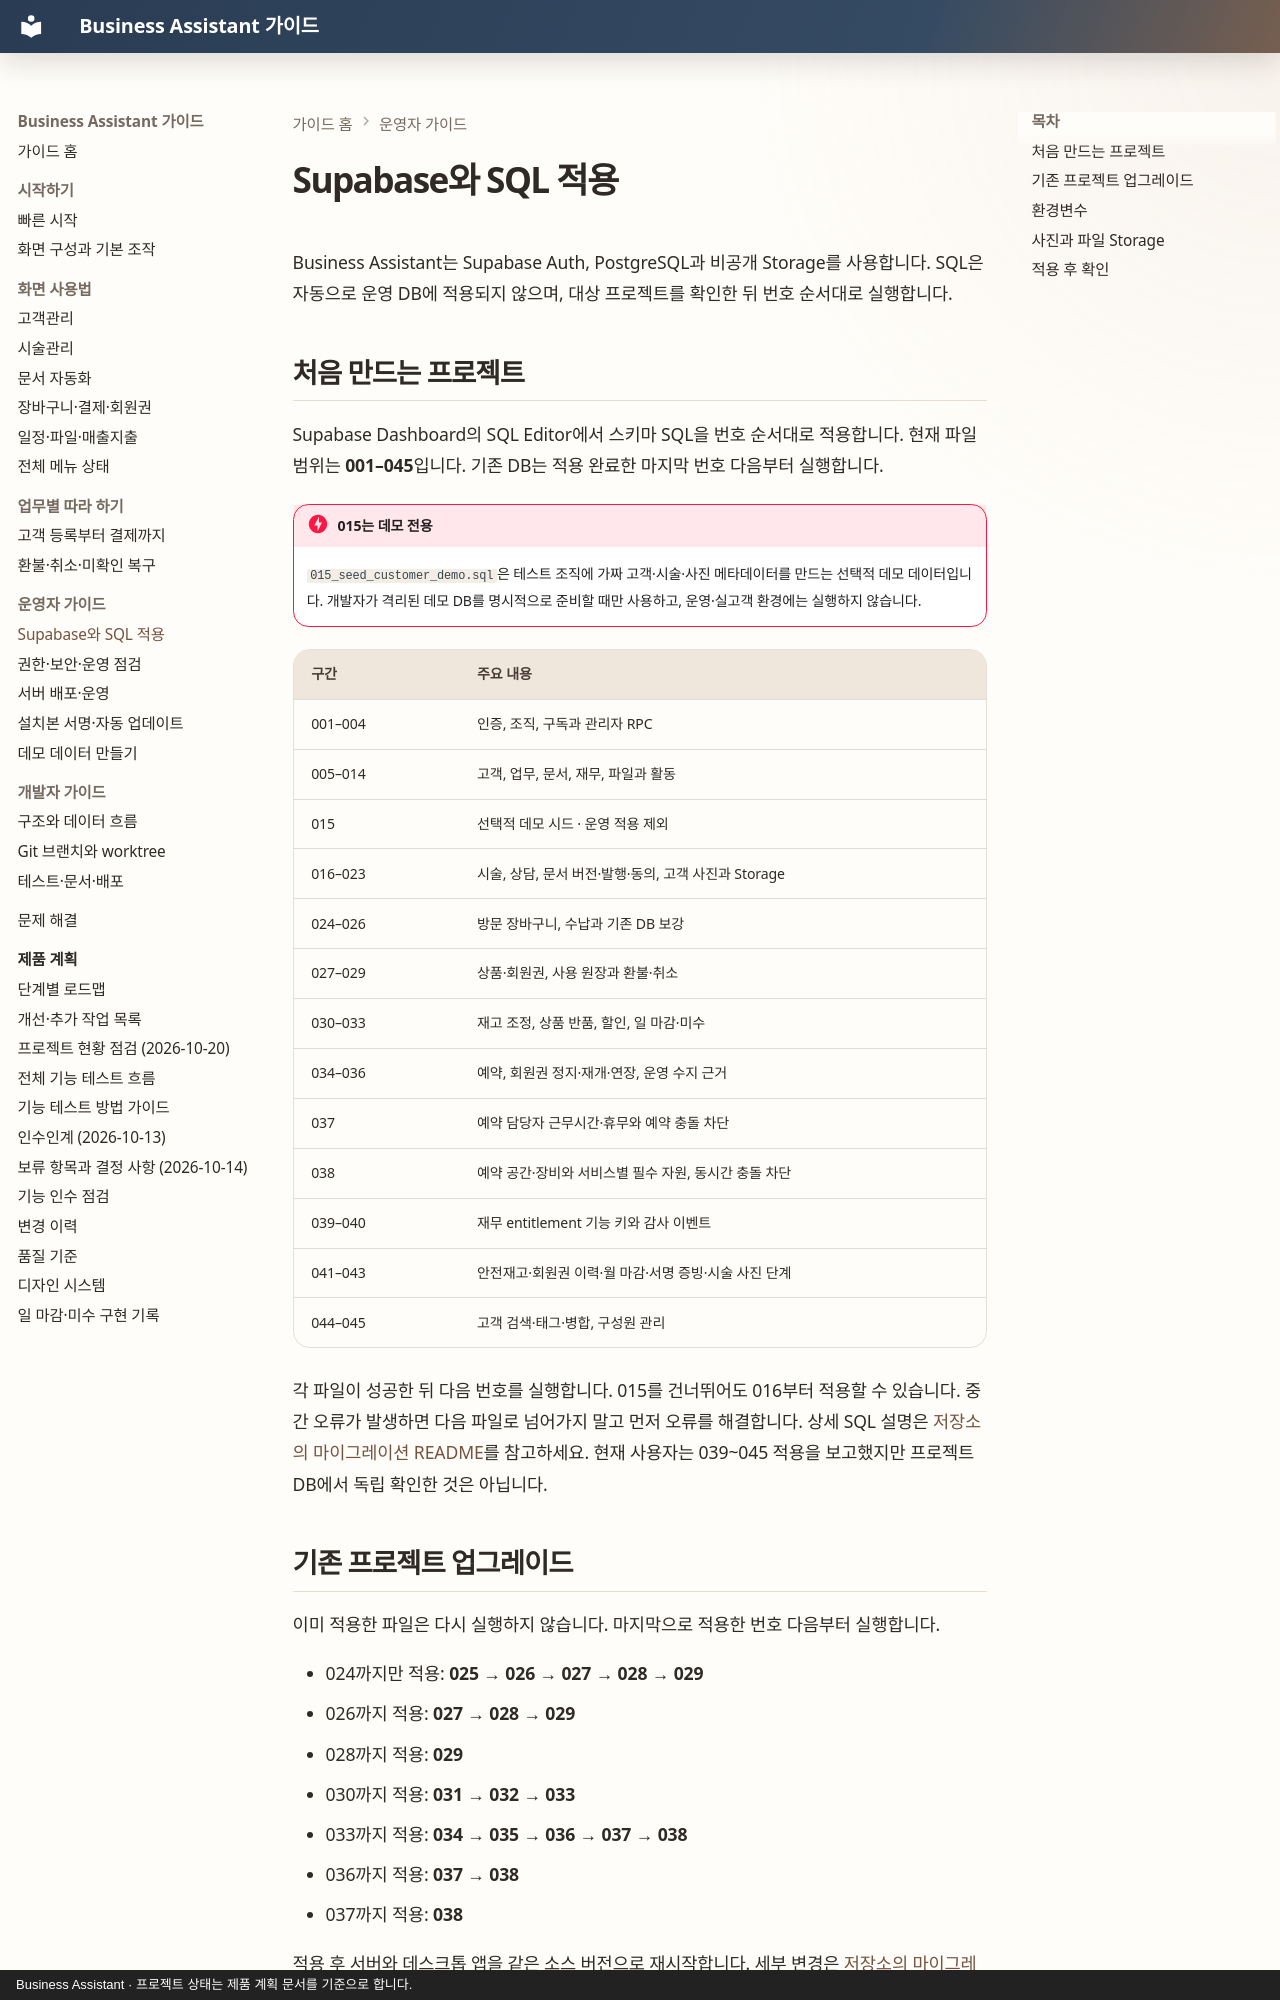

repository: MyungSungKim12/business-assistant · page: guide/admin/supabase/index.html · generator: mkdocs · copyright: Business Assistant · 프로젝트 상태는 제품 계획 문서를 기준으로 합니다.

# Supabase와 SQL 적용

Business Assistant는 Supabase Auth, PostgreSQL과 비공개 Storage를 사용합니다. SQL은 자동으로 운영 DB에 적용되지 않으며, 대상 프로젝트를 확인한 뒤 번호 순서대로 실행합니다.

## 처음 만드는 프로젝트

Supabase Dashboard의 SQL Editor에서 스키마 SQL을 번호 순서대로 적용합니다. 현재 파일 범위는 **001–045**입니다. 기존 DB는 적용 완료한 마지막 번호 다음부터 실행합니다.

!!! danger "015는 데모 전용"
    `015_seed_customer_demo.sql`은 테스트 조직에 가짜 고객·시술·사진 메타데이터를 만드는 선택적 데모 데이터입니다. 개발자가 격리된 데모 DB를 명시적으로 준비할 때만 사용하고, 운영·실고객 환경에는 실행하지 않습니다.

| 구간 | 주요 내용 |
| --- | --- |
| 001–004 | 인증, 조직, 구독과 관리자 RPC |
| 005–014 | 고객, 업무, 문서, 재무, 파일과 활동 |
| 015 | 선택적 데모 시드 · 운영 적용 제외 |
| 016–023 | 시술, 상담, 문서 버전·발행·동의, 고객 사진과 Storage |
| 024–026 | 방문 장바구니, 수납과 기존 DB 보강 |
| 027–029 | 상품·회원권, 사용 원장과 환불·취소 |
| 030–033 | 재고 조정, 상품 반품, 할인, 일 마감·미수 |
| 034–036 | 예약, 회원권 정지·재개·연장, 운영 수지 근거 |
| 037 | 예약 담당자 근무시간·휴무와 예약 충돌 차단 |
| 038 | 예약 공간·장비와 서비스별 필수 자원, 동시간 충돌 차단 |
| 039–040 | 재무 entitlement 기능 키와 감사 이벤트 |
| 041–043 | 안전재고·회원권 이력·월 마감·서명 증빙·시술 사진 단계 |
| 044–045 | 고객 검색·태그·병합, 구성원 관리 |

각 파일이 성공한 뒤 다음 번호를 실행합니다. 015를 건너뛰어도 016부터 적용할 수 있습니다. 중간 오류가 발생하면 다음 파일로 넘어가지 말고 먼저 오류를 해결합니다. 상세 SQL 설명은 [저장소의 마이그레이션 README](https://github.com/MyungSungKim12/business-assistant/blob/main/migrations/README.md)를 참고하세요. 현재 사용자는 039~045 적용을 보고했지만 프로젝트 DB에서 독립 확인한 것은 아닙니다.
